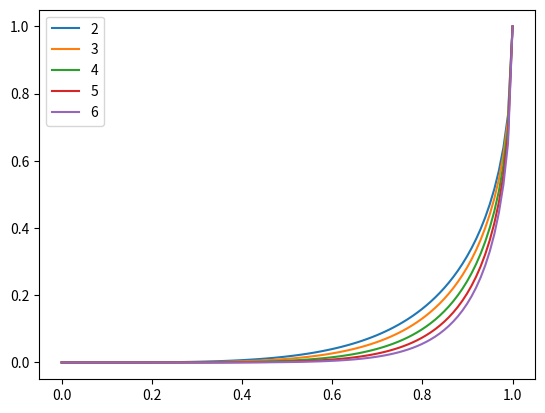

This chart was generated by the following Python code:
import math
import numpy as np
from scipy.optimize import fsolve

def f(n,t,y):
    return t**n - n*y**((n-1)/n) + (n-1)*y
    # return t**n - n*y**(n-1) + (n-1)*y**n

ts = np.linspace(0,1,100)

# ns = [2,3,4,5,6,7,8,9,10,11,12.5,13.5,14,15,16,17,18,19,20]
ns = [2,3,4,5,6]
plots = {}

for n in ns:
    ys = []
    for t in ts:
        fun = lambda y: f(n,t,y)
        res = fsolve(fun, 0)
        ys.append(res[0])
    plots[n] = ys
    
    
import matplotlib.pyplot as plt
for n in ns:
    plt.plot(ts,plots[n])
plt.legend(ns)
plt.show()
